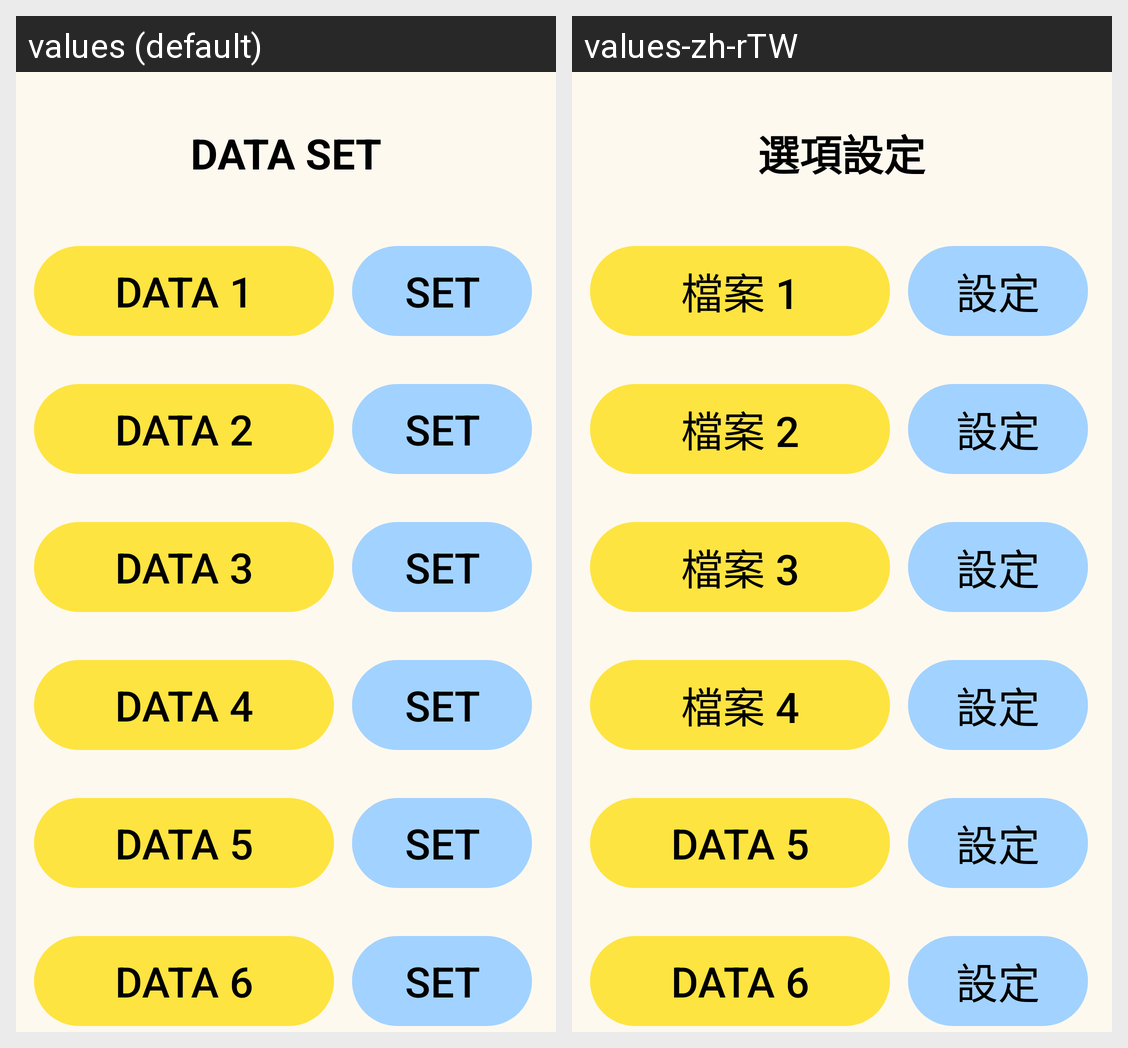

Strings drawn on this Android screen and how each of the app's shown locales translates them:
Android screen res/layout/activity_data.xml rendered under 2 locales, left to right: values (default), values-zh-rTW. Device: Nexus 5 (rendered at 1080×1920; each locale shown at half size, 540×960, under a caption strip naming it); theme Theme.AppCompat.NoActionBar.
Strings drawn on this screen, with the default value and each locale's value (text and hints the layout hard-codes, and strings that could not be matched under every locale, appear in the picture but are not listed):

set
  values: SET
  values-zh-rTW: 設定

data_set
  values: DATA SET
  values-zh-rTW: 選項設定

data_1
  values: DATA 1
  values-zh-rTW: 檔案 1

data_2
  values: DATA 2
  values-zh-rTW: 檔案 2

data_3
  values: DATA 3
  values-zh-rTW: 檔案 3

data_4
  values: DATA 4
  values-zh-rTW: 檔案 4
